Image classification data set "data" (maftouni/Corona_CT_Classification on GitHub). Class labels (3): non-COVID CT scan, 2corona, COVID CT scan.

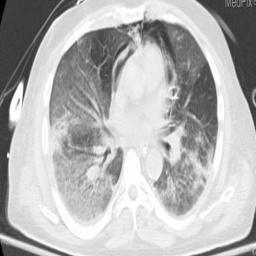
Label: non-COVID CT scan

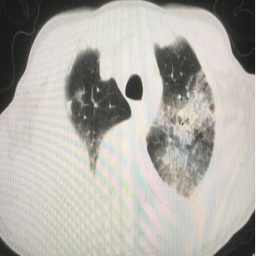
Label: 2corona

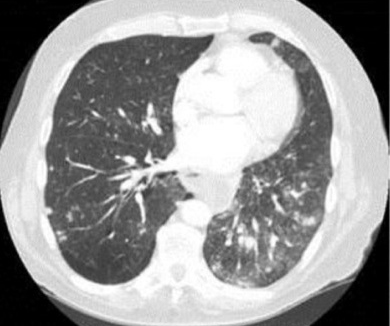
Label: non-COVID CT scan

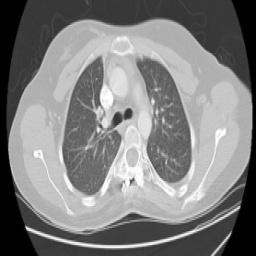
Label: non-COVID CT scan

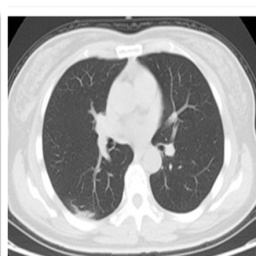
Label: 2corona

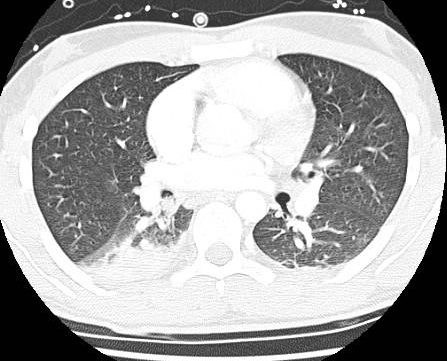
Label: non-COVID CT scan
